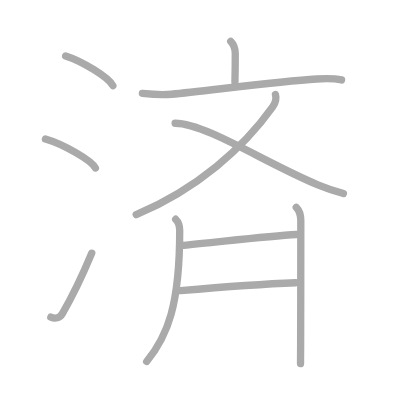
t = 0.00 s
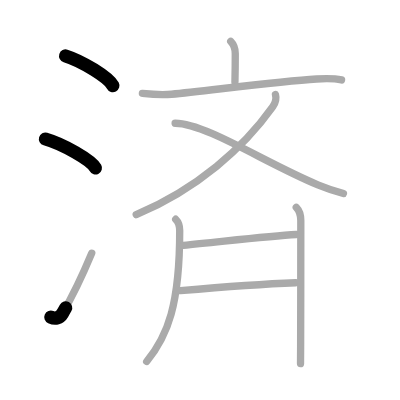
t = 2.25 s
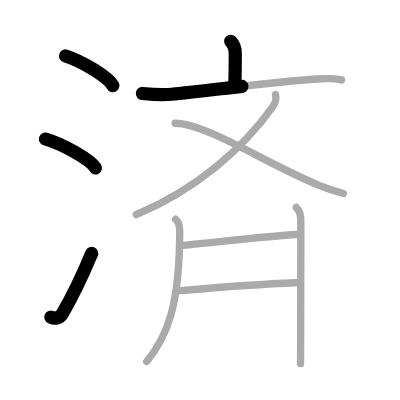
t = 4.50 s
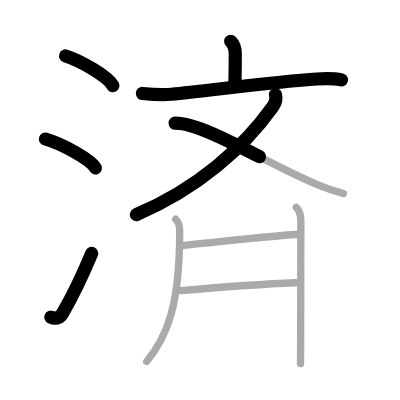
t = 6.50 s
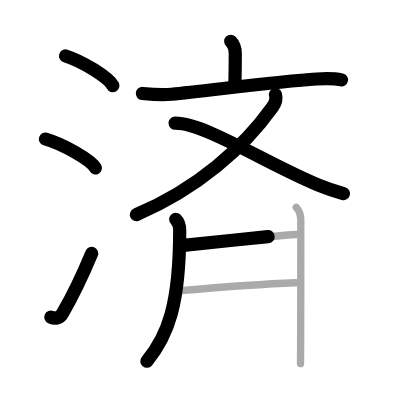
t = 8.75 s
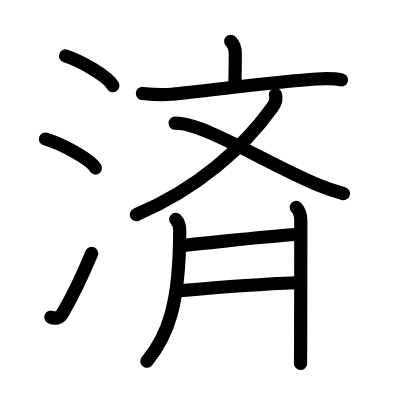
t = 11.00 s

The animated SVG that drew these frames (rendered in a browser with its animation timeline set to each time). Animation: 11 SMIL elements (animate=11); one cycle of 11.00 s.

<?xml version="1.0" standalone="no"?>
<!DOCTYPE svg PUBLIC "-//W3C//DTD SVG 1.1//EN"   "http://www.w3.org/Graphics/SVG/1.1/DTD/svg11.dtd">
<svg width="400px" height="400px"  version="1.1" xmlns="http://www.w3.org/2000/svg">
  <defs>
    <marker id="Triangle" viewBox="0 0 10 10" refX="0" refY="5" markerUnits="strokeWidth" markerWidth="3" style="stroke-opacity:0%;fill:#aaaaaa;" markerHeight="2" orient="auto">
      <path d="M 0 0 L 10 5 L 0 10 z" />
    </marker>
    
    <marker id="Arrow" viewBox="0 0 10 10" refX="5" refY="5" markerUnits="strokeWidth" markerWidth="1.8" style="stroke-opacity:0%;fill:#770000;" markerHeight="2" orient="auto">
      <path d="M 0 4 L 6 4 L 4 1 L 10 5 L 4 9 L 6 6 L 0 6 z" />
        <circle cx="5" cy="5" r="5" />
      </marker>
    
    <marker id="TriangleRed" viewBox="0 0 10 10" refX="0" refY="5" markerUnits="strokeWidth" markerWidth="3" style="stroke-opacity:0%;fill:#CC0000;" markerHeight="2" orient="auto">
      <path d="M 0 0 L 10 5 L 0 10 z" />
    </marker>
    
    <marker id="ArrowRed" viewBox="0 0 10 10" refX="5" refY="5" markerUnits="strokeWidth" markerWidth="1.8" style="stroke-opacity:0%;fill:#CC0000;" markerHeight="2" orient="auto">
      <path d="M 0 4 L 6 4 L 4 1 L 10 5 L 4 9 L 6 6 L 0 6 z" />
        <circle cx="5" cy="5" r="5" />
      </marker>
    
  </defs>
  
  <path style="fill:#ffffff; fill-opacity:100%; fill-rule:evenodd; stroke-width:0;" d="M 0 0 L 400px 0 L 400px 400px L 0 400px L 0 0" />

  <g transform="scale(3.6697247706422 3.6697247706422)">
<path style="fill:none; fill-opacity:0%; fill-rule:evenodd; stroke:#aaaaaa; stroke-opacity:100%; stroke-width: 1.5pt; stroke-linejoin:round; stroke-linecap:round;" d="M17.88 15.25c4.55 1.43 11.74 5.87 12.88 8.09"></path>
<path style="fill:none; fill-opacity:0%; fill-rule:evenodd; stroke:#aaaaaa; stroke-opacity:100%; stroke-width: 1.5pt; stroke-linejoin:round; stroke-linecap:round;" d="M12.38 37.88c4.81 1.39 12.42 5.71 13.62 7.88"></path>
<path style="fill:none; fill-opacity:0%; fill-rule:evenodd; stroke:#aaaaaa; stroke-opacity:100%; stroke-width: 1.5pt; stroke-linejoin:round; stroke-linecap:round;" d="M13.85 86.42c1.2 0.53 2.43 0.27 3.15-0.97C19.75 80.75 22.5 75 25 69"></path>
<path style="fill:none; fill-opacity:0%; fill-rule:evenodd; stroke:#aaaaaa; stroke-opacity:100%; stroke-width: 1.5pt; stroke-linejoin:round; stroke-linecap:round;" d="M62.87 11.25c0.82 0.82 1.24 1.75 1.24 3.37c0 4.16-0.02 4.73-0.09 7.72"></path>
<path style="fill:none; fill-opacity:0%; fill-rule:evenodd; stroke:#aaaaaa; stroke-opacity:100%; stroke-width: 1.5pt; stroke-linejoin:round; stroke-linecap:round;" d="M38.8 25.47c2.62 0.26 5.33 0.46 7.96 0.21c9.74-0.95 29-3.49 39.51-4.16c2.06-0.13 4.98-0.15 6.8 0.26"></path>
<path style="fill:none; fill-opacity:0%; fill-rule:evenodd; stroke:#aaaaaa; stroke-opacity:100%; stroke-width: 1.5pt; stroke-linejoin:round; stroke-linecap:round;" d="M75.06 25.75c0.32 1.13 0.09 2.19-0.76 3.39C66.38 40.25 53.88 51.38 37.12 58.5"></path>
<path style="fill:none; fill-opacity:0%; fill-rule:evenodd; stroke:#aaaaaa; stroke-opacity:100%; stroke-width: 1.5pt; stroke-linejoin:round; stroke-linecap:round;" d="M47.72 33.58c8.03-0.08 25.15 11.13 38.89 16.78c2.58 1.06 4.39 1.64 6.98 2.39"></path>
<path style="fill:none; fill-opacity:0%; fill-rule:evenodd; stroke:#aaaaaa; stroke-opacity:100%; stroke-width: 1.5pt; stroke-linejoin:round; stroke-linecap:round;" d="M47.88 59.75c0.69 0.68 1.09 1.88 1.09 3.07c0 20.18-3.22 28.68-9 35.68"></path>
<path style="fill:none; fill-opacity:0%; fill-rule:evenodd; stroke:#aaaaaa; stroke-opacity:100%; stroke-width: 1.5pt; stroke-linejoin:round; stroke-linecap:round;" d="M49.97 66.86c8.98-0.82 22.9-2.55 30.78-2.96"></path>
<path style="fill:none; fill-opacity:0%; fill-rule:evenodd; stroke:#aaaaaa; stroke-opacity:100%; stroke-width: 1.5pt; stroke-linejoin:round; stroke-linecap:round;" d="M49.18 79.2c8.07-0.7 23.3-1.84 31.42-2.15"></path>
<path style="fill:none; fill-opacity:0%; fill-rule:evenodd; stroke:#aaaaaa; stroke-opacity:100%; stroke-width: 1.5pt; stroke-linejoin:round; stroke-linecap:round;" d="M80.73 56.5c0.89 0.89 1.24 2.25 1.24 3.62c0 3.36-0.01 24.62-0.05 34.38c-0.01 2.34-0.02 4.01-0.03 4.59"></path>

<path style="fill:none; fill-opacity:0%; fill-rule:evenodd; stroke:#000000; stroke-opacity:100%; stroke-width: 2.7pt; stroke-linejoin:round; stroke-linecap:round;" d="M17.88 15.25c4.55 1.43 11.74 5.87 12.88 8.09" pathLength="100" stroke-dashoffset="100" stroke-dasharray="100 105"><animate id="dashAnim1" attributeName="stroke-dashoffset" from="100" to="0" dur="1s" calcMode="linear" fill="freeze"/></path>
<path style="fill:none; fill-opacity:0%; fill-rule:evenodd; stroke:#000000; stroke-opacity:100%; stroke-width: 2.7pt; stroke-linejoin:round; stroke-linecap:round;" d="M12.38 37.88c4.81 1.39 12.42 5.71 13.62 7.88" pathLength="100" stroke-dashoffset="100" stroke-dasharray="100 105"><animate id="dashAnim2" attributeName="stroke-dashoffset" from="100" to="0" dur="1s" calcMode="linear" begin="dashAnim1.end" fill="freeze"/></path>
<path style="fill:none; fill-opacity:0%; fill-rule:evenodd; stroke:#000000; stroke-opacity:100%; stroke-width: 2.7pt; stroke-linejoin:round; stroke-linecap:round;" d="M13.85 86.42c1.2 0.53 2.43 0.27 3.15-0.97C19.75 80.75 22.5 75 25 69" pathLength="100" stroke-dashoffset="100" stroke-dasharray="100 105"><animate id="dashAnim3" attributeName="stroke-dashoffset" from="100" to="0" dur="1s" calcMode="linear" begin="dashAnim2.end" fill="freeze"/></path>
<path style="fill:none; fill-opacity:0%; fill-rule:evenodd; stroke:#000000; stroke-opacity:100%; stroke-width: 2.7pt; stroke-linejoin:round; stroke-linecap:round;" d="M62.87 11.25c0.82 0.82 1.24 1.75 1.24 3.37c0 4.16-0.02 4.73-0.09 7.72" pathLength="100" stroke-dashoffset="100" stroke-dasharray="100 105"><animate id="dashAnim4" attributeName="stroke-dashoffset" from="100" to="0" dur="1s" calcMode="linear" begin="dashAnim3.end" fill="freeze"/></path>
<path style="fill:none; fill-opacity:0%; fill-rule:evenodd; stroke:#000000; stroke-opacity:100%; stroke-width: 2.7pt; stroke-linejoin:round; stroke-linecap:round;" d="M38.8 25.47c2.62 0.26 5.33 0.46 7.96 0.21c9.74-0.95 29-3.49 39.51-4.16c2.06-0.13 4.98-0.15 6.8 0.26" pathLength="100" stroke-dashoffset="100" stroke-dasharray="100 105"><animate id="dashAnim5" attributeName="stroke-dashoffset" from="100" to="0" dur="1s" calcMode="linear" begin="dashAnim4.end" fill="freeze"/></path>
<path style="fill:none; fill-opacity:0%; fill-rule:evenodd; stroke:#000000; stroke-opacity:100%; stroke-width: 2.7pt; stroke-linejoin:round; stroke-linecap:round;" d="M75.06 25.75c0.32 1.13 0.09 2.19-0.76 3.39C66.38 40.25 53.88 51.38 37.12 58.5" pathLength="100" stroke-dashoffset="100" stroke-dasharray="100 105"><animate id="dashAnim6" attributeName="stroke-dashoffset" from="100" to="0" dur="1s" calcMode="linear" begin="dashAnim5.end" fill="freeze"/></path>
<path style="fill:none; fill-opacity:0%; fill-rule:evenodd; stroke:#000000; stroke-opacity:100%; stroke-width: 2.7pt; stroke-linejoin:round; stroke-linecap:round;" d="M47.72 33.58c8.03-0.08 25.15 11.13 38.89 16.78c2.58 1.06 4.39 1.64 6.98 2.39" pathLength="100" stroke-dashoffset="100" stroke-dasharray="100 105"><animate id="dashAnim7" attributeName="stroke-dashoffset" from="100" to="0" dur="1s" calcMode="linear" begin="dashAnim6.end" fill="freeze"/></path>
<path style="fill:none; fill-opacity:0%; fill-rule:evenodd; stroke:#000000; stroke-opacity:100%; stroke-width: 2.7pt; stroke-linejoin:round; stroke-linecap:round;" d="M47.88 59.75c0.69 0.68 1.09 1.88 1.09 3.07c0 20.18-3.22 28.68-9 35.68" pathLength="100" stroke-dashoffset="100" stroke-dasharray="100 105"><animate id="dashAnim8" attributeName="stroke-dashoffset" from="100" to="0" dur="1s" calcMode="linear" begin="dashAnim7.end" fill="freeze"/></path>
<path style="fill:none; fill-opacity:0%; fill-rule:evenodd; stroke:#000000; stroke-opacity:100%; stroke-width: 2.7pt; stroke-linejoin:round; stroke-linecap:round;" d="M49.97 66.86c8.98-0.82 22.9-2.55 30.78-2.96" pathLength="100" stroke-dashoffset="100" stroke-dasharray="100 105"><animate id="dashAnim9" attributeName="stroke-dashoffset" from="100" to="0" dur="1s" calcMode="linear" begin="dashAnim8.end" fill="freeze"/></path>
<path style="fill:none; fill-opacity:0%; fill-rule:evenodd; stroke:#000000; stroke-opacity:100%; stroke-width: 2.7pt; stroke-linejoin:round; stroke-linecap:round;" d="M49.18 79.2c8.07-0.7 23.3-1.84 31.42-2.15" pathLength="100" stroke-dashoffset="100" stroke-dasharray="100 105"><animate id="dashAnim10" attributeName="stroke-dashoffset" from="100" to="0" dur="1s" calcMode="linear" begin="dashAnim9.end" fill="freeze"/></path>
<path style="fill:none; fill-opacity:0%; fill-rule:evenodd; stroke:#000000; stroke-opacity:100%; stroke-width: 2.7pt; stroke-linejoin:round; stroke-linecap:round;" d="M80.73 56.5c0.89 0.89 1.24 2.25 1.24 3.62c0 3.36-0.01 24.62-0.05 34.38c-0.01 2.34-0.02 4.01-0.03 4.59" pathLength="100" stroke-dashoffset="100" stroke-dasharray="100 105"><animate id="dashAnim11" attributeName="stroke-dashoffset" from="100" to="0" dur="1s" calcMode="linear" begin="dashAnim10.end" fill="freeze"/></path>

</g>

</svg>  
          
